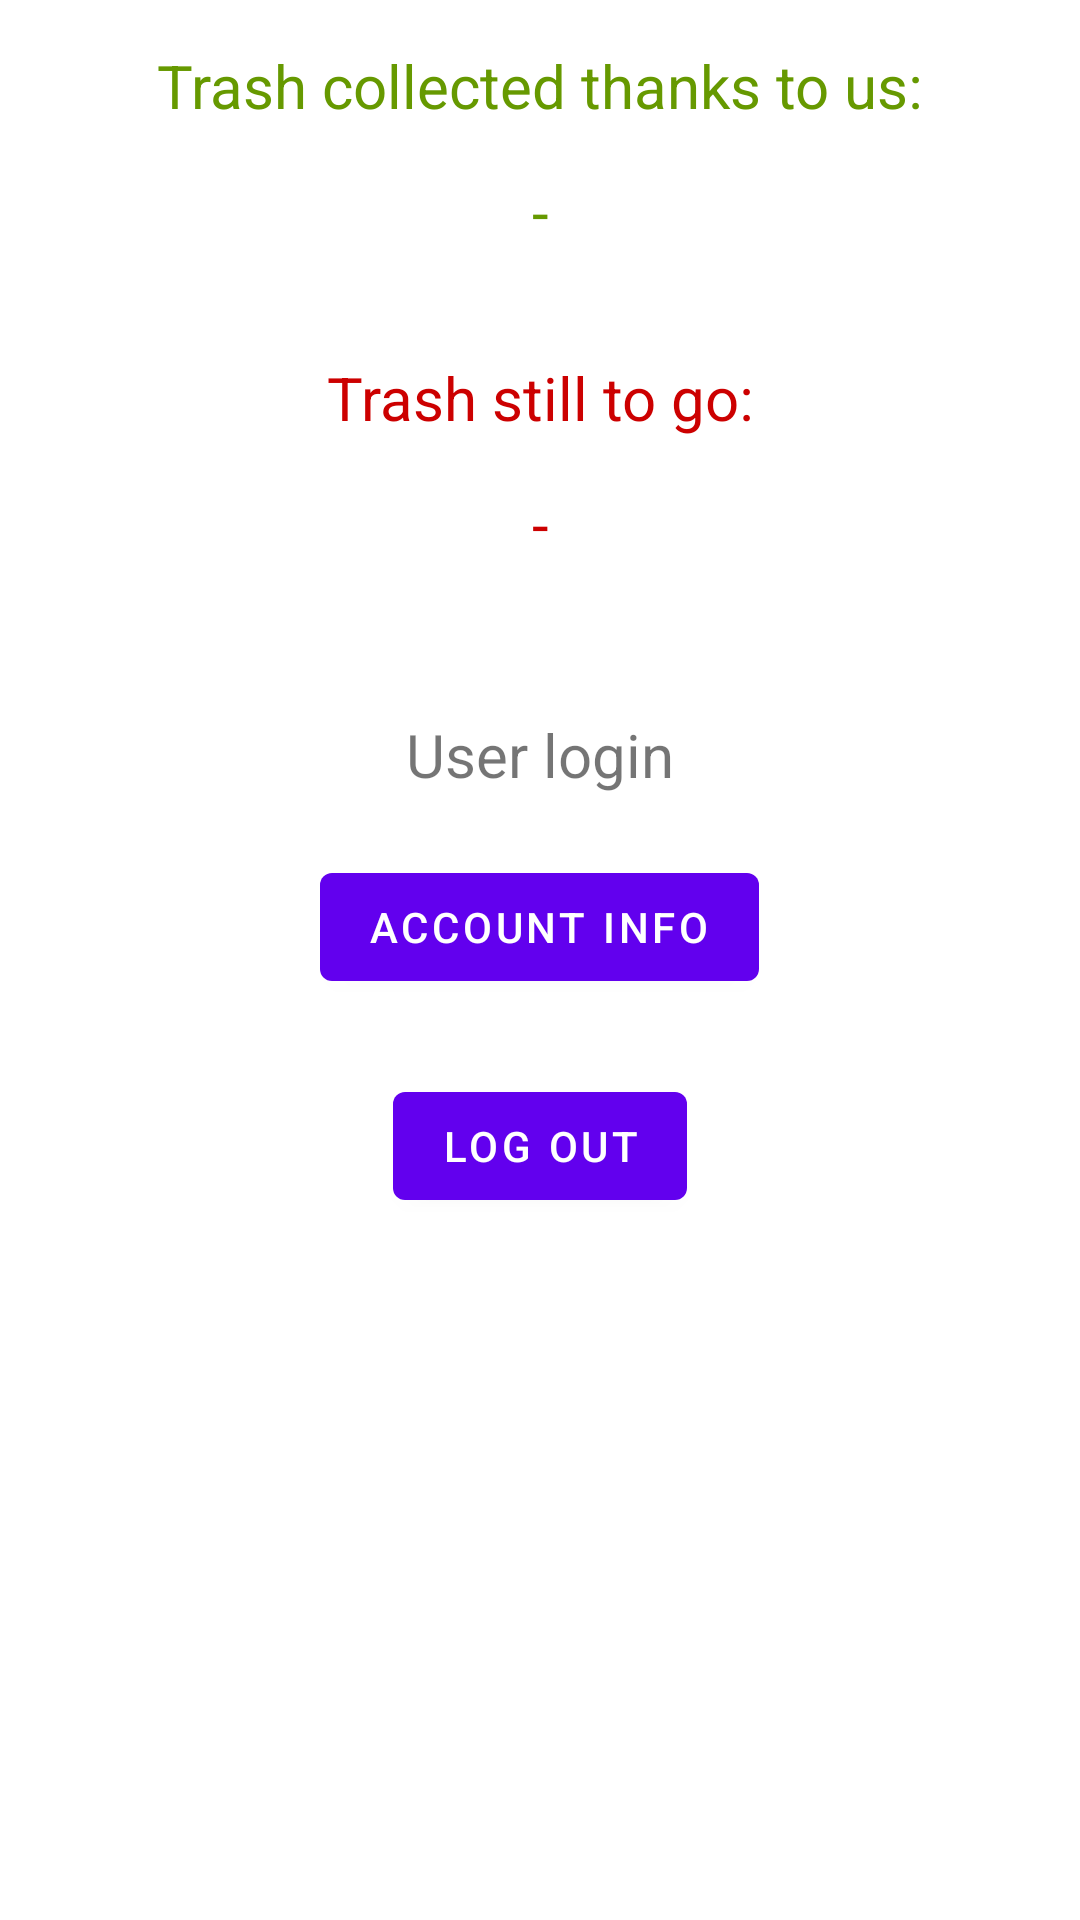

This screen was rendered from an Android layout file. Write that file and the resources it references.
<!-- AndroidManifest.xml: application theme Theme.TrashApp -->
<!-- res/layout/fragment_account.xml -->
<?xml version="1.0" encoding="utf-8"?>
<ScrollView xmlns:android="http://schemas.android.com/apk/res/android"
    android:layout_width="fill_parent"
    android:layout_height="fill_parent">
<LinearLayout
    xmlns:tools="http://schemas.android.com/tools"
    android:layout_width="match_parent"
    android:layout_height="wrap_content"
    android:gravity="center"
    tools:context=".ui.account.AccountFragment"
    android:orientation="vertical">


    <TextView
        android:id="@+id/archiveCountText"
        android:layout_width="match_parent"
        android:layout_height="wrap_content"
        android:layout_marginStart="8dp"
        android:layout_marginTop="15dp"
        android:layout_marginEnd="8dp"
        android:textAlignment="center"
        android:textSize="20sp"
        android:textColor="@android:color/holo_green_dark"
        android:text="Trash collected thanks to us:" />

    <TextView
        android:id="@+id/archiveCount"
        android:layout_width="match_parent"
        android:layout_height="wrap_content"
        android:layout_marginStart="8dp"
        android:layout_marginTop="15dp"
        android:layout_marginEnd="8dp"
        android:textAlignment="center"
        android:textSize="20sp"
        android:textColor="@android:color/holo_green_dark"
        android:text="-" />

    <TextView
        android:id="@+id/activeCountText"
        android:layout_width="match_parent"
        android:layout_height="wrap_content"
        android:layout_marginStart="8dp"
        android:layout_marginTop="35dp"
        android:layout_marginEnd="8dp"
        android:textAlignment="center"
        android:textSize="20sp"
        android:textColor="@android:color/holo_red_dark"
        android:text="Trash still to go:" />

    <TextView
        android:id="@+id/activeCount"
        android:layout_width="match_parent"
        android:layout_height="wrap_content"
        android:layout_marginStart="8dp"
        android:layout_marginTop="15dp"
        android:layout_marginEnd="8dp"
        android:textAlignment="center"
        android:textSize="20sp"
        android:textColor="@android:color/holo_red_dark"
        android:text="-" />


    <TextView
        android:id="@+id/textAccountLogin"
        android:layout_width="match_parent"
        android:layout_height="wrap_content"
        android:layout_marginStart="8dp"
        android:layout_marginTop="50dp"
        android:layout_marginEnd="8dp"
        android:textAlignment="center"
        android:textSize="20sp"
        android:text="User login" />

    <Button
        android:id="@+id/buttonAccountSettings"
        android:layout_width="wrap_content"
        android:layout_height="wrap_content"
        android:layout_marginStart="15dp"
        android:layout_marginTop="20dp"
        android:layout_marginBottom="5dp"
        android:layout_marginEnd="15dp"
        android:text="Account info"/>

    <Button
        android:id="@+id/buttonAccountLogOut"
        android:layout_width="wrap_content"
        android:layout_height="wrap_content"
        android:layout_marginStart="15dp"
        android:layout_marginTop="20dp"
        android:layout_marginBottom="5dp"
        android:layout_marginEnd="15dp"
        android:text="Log out"/>

</LinearLayout>
</ScrollView>
<!-- resources referenced by this layout -->
<resources>
  <style name="Theme.TrashApp" parent="Theme.MaterialComponents.DayNight.DarkActionBar">
          
          <item name="colorPrimary">@color/purple_500</item>
          <item name="colorPrimaryVariant">@color/purple_700</item>
          <item name="colorOnPrimary">@color/white</item>
          
          <item name="colorSecondary">@color/teal_200</item>
          <item name="colorSecondaryVariant">@color/teal_700</item>
          <item name="colorOnSecondary">@color/black</item>
          
          <item name="android:statusBarColor">?attr/colorPrimaryVariant</item>
          
      </style>
  <!-- not gathered from this repository: default colours our renderer supplied (Android Studio template values) -->
  <color name="purple_500">#FF6200EE</color>
  <color name="purple_700">#FF3700B3</color>
  <color name="teal_200">#FF03DAC5</color>
  <color name="teal_700">#FF018786</color>
  <color name="black">#FF000000</color>
  <color name="white">#FFFFFFFF</color>
</resources>
